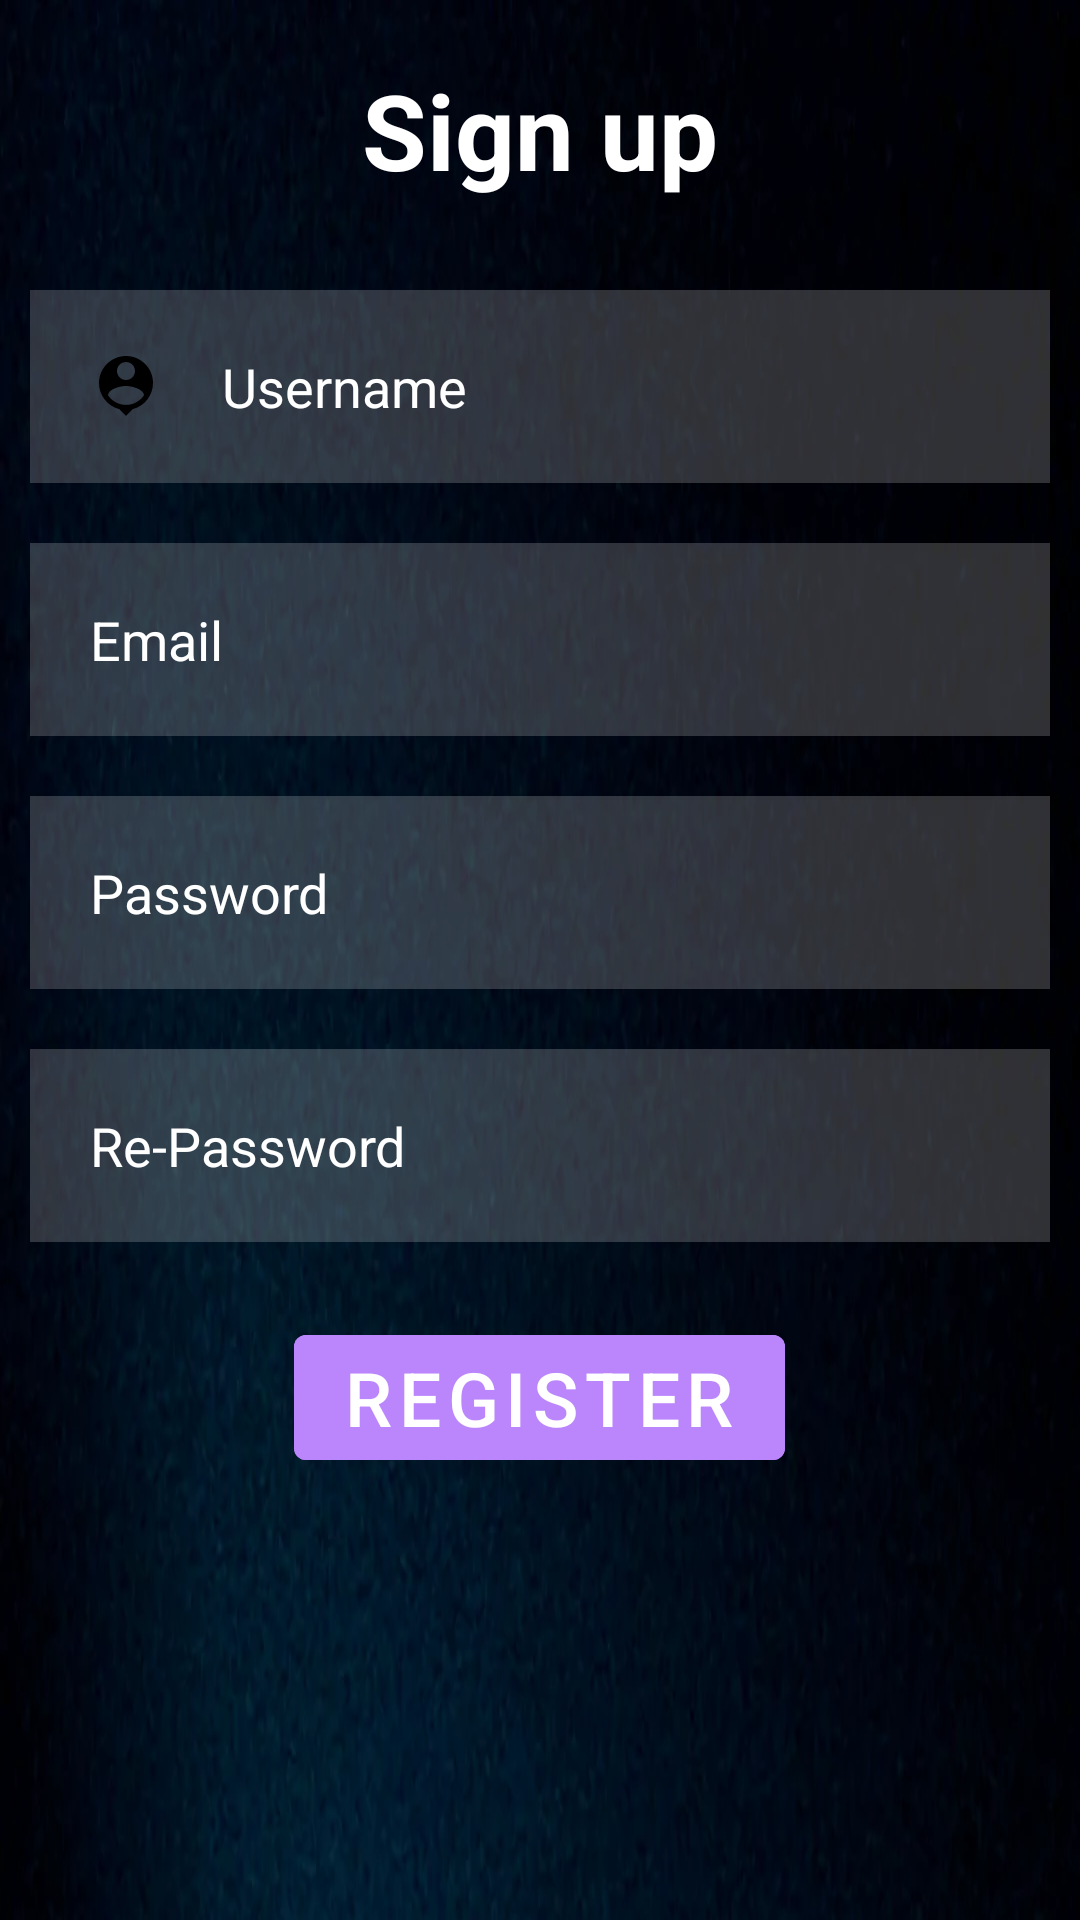

Here is an Android app screen rendered from its layout file. Give the layout XML and the strings, colors and styles it references.
<!-- AndroidManifest.xml: application theme Theme.MaterialComponents.DayNight.NoActionBar -->
<!-- res/layout/sign_up.xml -->
<?xml version="1.0" encoding="utf-8"?>
<ScrollView xmlns:android="http://schemas.android.com/apk/res/android"
    android:id="@+id/ScrollView01"
    android:layout_width="match_parent"
    android:layout_height="match_parent"
    android:fillViewport="true"
    android:scrollbars="none" >
    <LinearLayout android:layout_width="match_parent"
        android:layout_height="match_parent">
<RelativeLayout xmlns:android="http://schemas.android.com/apk/res/android"
    xmlns:app="http://schemas.android.com/apk/res-auto"
    xmlns:tools="http://schemas.android.com/tools"
    android:layout_width="match_parent"
    android:layout_height="match_parent"
    android:background="@drawable/dd"
    tools:context=".sign_up">
    <TextView
        android:layout_width="match_parent"
        android:layout_height="wrap_content"
        android:id="@+id/signuptitle"
        android:text="Sign up"
        android:textSize="35dp"
        android:textStyle="bold"
        android:textColor="@color/white"
        android:gravity="center"
        android:layout_margin="20dp"/>

    <EditText
        android:layout_width="match_parent"
        android:layout_height="wrap_content"
        android:id="@+id/username"
        android:layout_below="@id/signuptitle"
        android:background="#30ffffff"
        android:hint="Username"
        android:textColorHint="@color/white"
        android:textColor="@color/white"
        android:layout_margin="10dp"
        android:padding="20dp"
        android:drawableLeft="@drawable/ic_baseline_person_pin_24"
        android:drawablePadding="20dp"/>

    <EditText
        android:layout_width="match_parent"
        android:layout_height="wrap_content"
        android:id="@+id/email"
        android:layout_below="@id/username"
        android:background="#30ffffff"
        android:hint="Email"
        android:textColorHint="@color/white"
        android:textColor="@color/white"
        android:layout_margin="10dp"
        android:padding="20dp"
        android:drawableLeft="@drawable/ic_baseline_mail_24"
        android:drawablePadding="20dp"/>
    <EditText
        android:layout_width="match_parent"
        android:layout_height="wrap_content"
        android:id="@+id/password"
        android:layout_below="@id/email"
        android:background="#30ffffff"
        android:hint="Password"
        android:textColorHint="@color/white"
        android:textColor="@color/white"
        android:layout_margin="10dp"
        android:padding="20dp"
        android:drawableLeft="@drawable/ic_baseline_security_24"
        android:drawablePadding="20dp"
        android:inputType="textPassword"/>
    <EditText
        android:layout_width="match_parent"
        android:layout_height="wrap_content"
        android:id="@+id/repassword"
        android:layout_below="@id/password"
        android:background="#30ffffff"
        android:hint="Re-Password"
        android:textColorHint="@color/white"
        android:textColor="@color/white"
        android:layout_margin="10dp"
        android:padding="20dp"
        android:drawableLeft="@drawable/ic_baseline_security_24"
        android:drawablePadding="20dp"
        android:inputType="textPassword"/>

    <com.google.android.material.button.MaterialButton
        android:layout_width="wrap_content"
        android:layout_height="wrap_content"
        android:id="@+id/signupbtn"
        android:text="REGISTER"
        android:textSize="25dp"
        android:layout_below="@id/repassword"
        android:layout_centerHorizontal="true"
        android:backgroundTint="@color/purple_200"
        android:layout_margin="15dp"/>






</RelativeLayout>
    </LinearLayout>
</ScrollView>
<!-- resources referenced by this layout -->
<resources>
  <color name="purple_200">#FFBB86FC</color>
  <color name="white">#FFFFFFFF</color>
  <!-- drawable dd: jpg bitmap (drawable-v24, 79316 bytes) -->
  <!-- drawable ic_baseline_person_pin_24 (drawable) -->
  <vector xmlns:android="http://schemas.android.com/apk/res/android"
      android:width="24dp"
      android:height="24dp"
      android:viewportWidth="24"
      android:viewportHeight="24"
      >
    <path
        android:fillColor="@android:color/black"
        android:pathData="M12,2c-4.97,0 -9,4.03 -9,9 0,4.17 2.84,7.67 6.69,8.69L12,22l2.31,-2.31C18.16,18.67 21,15.17 21,11c0,-4.97 -4.03,-9 -9,-9zM12,4c1.66,0 3,1.34 3,3s-1.34,3 -3,3 -3,-1.34 -3,-3 1.34,-3 3,-3zM12,18.3c-2.5,0 -4.71,-1.28 -6,-3.22 0.03,-1.99 4,-3.08 6,-3.08 1.99,0 5.97,1.09 6,3.08 -1.29,1.94 -3.5,3.22 -6,3.22z"/>
  </vector>
</resources>
